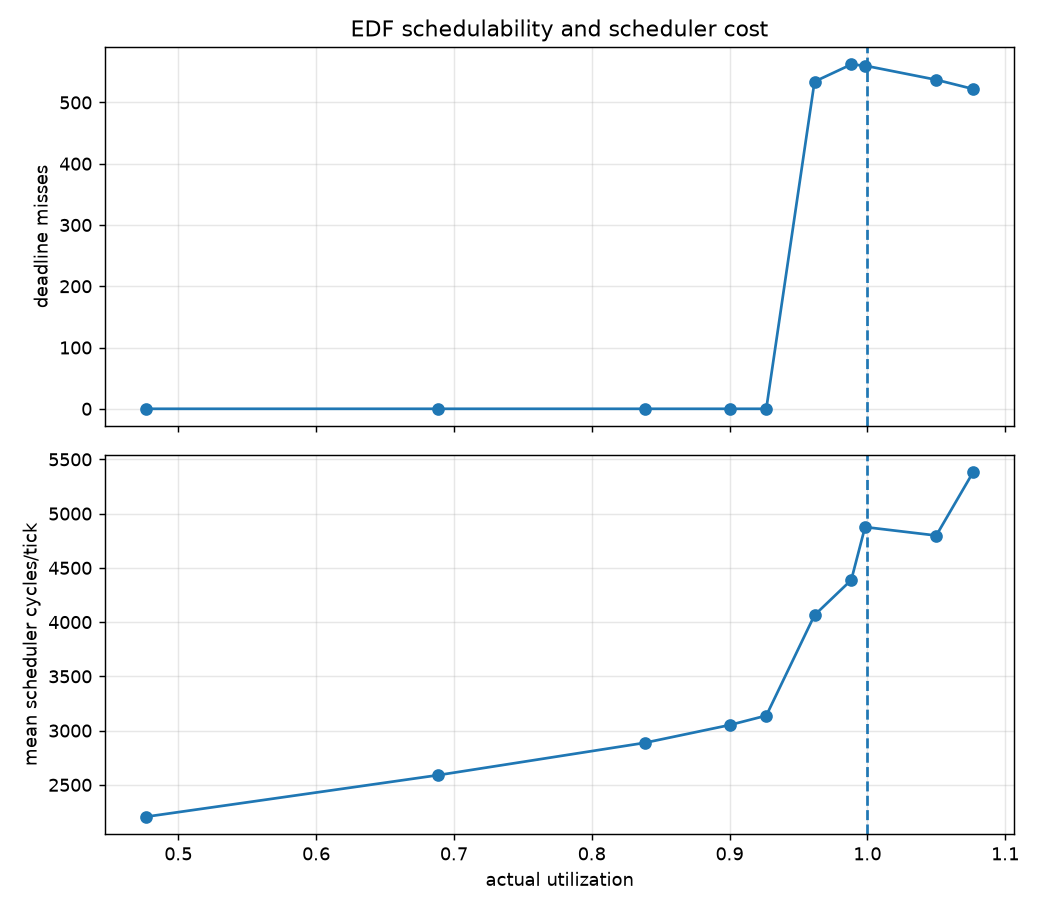

Source data for this figure (header and first rows):
requested_u, actual_u, ticks, misses, sched_count, sched_mean_cyc, sched_min_cyc, sched_max_cyc, C0, C1, C2, T0, T1, T2, done0, done1, done2, expected0, expected1, expected2
0.5, 0.4767, 12013, 0, 12013, 2206, 1132, 20764, 6, 10, 16, 40, 60, 100, 301, 200, 120, 301, 201, 121
0.7, 0.6883, 12014, 0, 12014, 2589, 1132, 20812, 9, 14, 23, 40, 60, 100, 301, 200, 120, 301, 201, 121
0.85, 0.8383, 12014, 0, 12014, 2887, 1134, 21740, 11, 17, 28, 40, 60, 100, 301, 200, 120, 301, 201, 121
0.9, 0.9, 12015, 0, 12015, 3051, 1132, 21800, 12, 18, 30, 40, 60, 100, 301, 200, 120, 301, 201, 121
0.95, 0.9267, 12009, 0, 12009, 3138, 1144, 23184, 12, 19, 31, 40, 60, 100, 300, 200, 120, 301, 201, 121
0.975, 0.9617, 12015, 534, 12015, 4064, 2826, 23796, 13, 19, 32, 40, 60, 100, 292, 199, 119, 301, 201, 121
1.0, 0.9883, 12014, 562, 12014, 4388, 3396, 24536, 13, 20, 33, 40, 60, 100, 275, 195, 119, 301, 201, 121
1.025, 0.9983, 12014, 560, 12014, 4876, 3702, 25342, 13, 20, 34, 40, 60, 100, 270, 193, 119, 301, 201, 121
1.05, 1.05, 12017, 537, 12017, 4798, 2940, 24780, 14, 21, 35, 40, 60, 100, 235, 190, 119, 301, 201, 121
1.1, 1.077, 12015, 522, 12015, 5380, 2960, 25948, 14, 22, 36, 40, 60, 100, 230, 180, 119, 301, 201, 121
